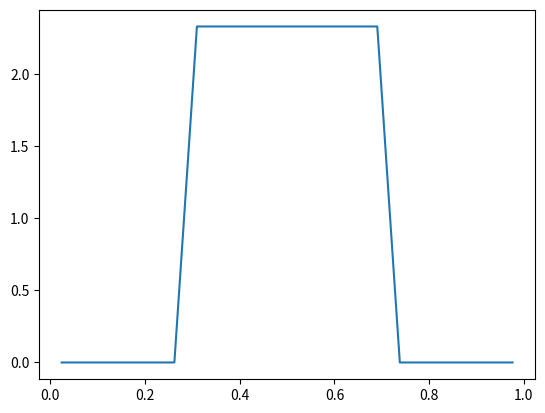

Write the Python code that produced this figure.
import copy

import matplotlib.pyplot as plt
import numpy as np
m =21
n = int(1e3)
a = 0.25
b = 0.75
def pp(l,r):
    if l <a:
        def p(x):
            global a,b
            if x<=a:
                return x/a
            else:
                return (b)/(a-1)*x-(b)/(a-1)
        pl,pr = p(l),p(r)
        mi,ma = min(pl,pr),max(pl,pr)
        return [mi,ma]
    else:
        def p(x):
            global a, b
            if x < a:
                return x / a
            else:
                return (b)/(a-1)*x-(b)/(a-1)

        pl, pr = p(l), p(r)
        mi, ma = min(pl, pr), max(pl, pr)
        return [mi, ma]

inter = []
for i in range(m):
    if (i+1.)/m<a or i/m>a:
        inter.append([i/m,(i+1)/m, 1./m])
    else:
        inter.append([i / m, a, a- i/m])
        inter.append([a, (i + 1) / m, (i + 1) / m - a])
for _ in range(n):
    new_inter= copy.deepcopy(inter)
    for i in range(len(new_inter)):
        new_inter[i][2]=0
    for i in inter:
        otr = pp(i[0],i[1])
        # print(1)
        for j in range(len(new_inter)):
            ll,rr = max(new_inter[j][0],otr[0]), min(new_inter[j][1],otr[1])
            dist = max(0, rr-ll)
            new_inter[j][2] += i[2]*dist / (otr[1]-otr[0])
    inter = copy.deepcopy(new_inter)
ii = []
pos = 0
while pos< len(inter):
    if inter[pos][1]==a:
        ii.append([inter[pos][0],inter[pos+1][1],inter[pos][2]+inter[pos+1][2]])
        pos+=1
    else:
        ii.append(inter[pos])
    pos +=1
res = []
tim = []
for i in ii:
    res.append(i[2]*m)
    tim.append((i[0]+i[1])/2)
plt.plot(tim,res)
plt.show()
